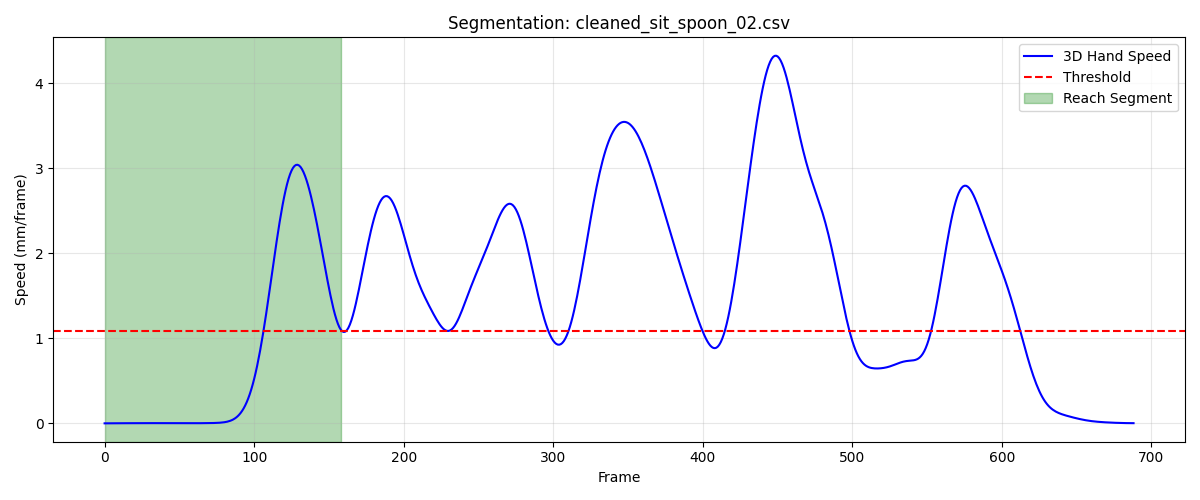

The file beside this chart, header and first rows:
frame, sub_frame, shoulderr_x, shoulderr_y, shoulderr_z, humr1_x, humr1_y, humr1_z, humr2_x, humr2_y, humr2_z, humr3_x, humr3_y, humr3_z, humr4_x, humr4_y, humr4_z, humr5_x, humr5_y, humr5_z, humr6_x, humr6_y, humr6_z, humr7_x
1, 0, 189.1, -612.5, 316.9, 244.8, -521.1, 195, 257.7, -477.3, 138.2, 254.6, -563, 165.5, 192.1, -484.3, 187.6, 261.6, -535.4, 113.8, 212.1, -459.9, 139.7, 226.8
2, 0, 189.1, -612.5, 316.9, 244.8, -521.1, 195, 257.7, -477.3, 138.2, 254.6, -563, 165.5, 192.1, -484.2, 187.6, 261.6, -535.5, 113.8, 212.1, -459.9, 139.7, 226.7
3, 0, 189.1, -612.4, 316.9, 244.8, -521.2, 195, 257.7, -477.3, 138.2, 254.5, -563, 165.5, 192.1, -484.2, 187.6, 261.6, -535.5, 113.7, 212.1, -459.9, 139.7, 226.7
4, 0, 189.1, -612.4, 316.9, 244.8, -521.2, 195, 257.7, -477.3, 138.2, 254.5, -563, 165.5, 192.1, -484.2, 187.6, 261.6, -535.5, 113.7, 212.1, -459.9, 139.7, 226.6
5, 0, 189.1, -612.4, 316.9, 244.8, -521.2, 195, 257.7, -477.3, 138.2, 254.5, -563, 165.5, 192.1, -484.2, 187.6, 261.5, -535.5, 113.7, 212.1, -459.9, 139.7, 226.6
6, 0, 189.1, -612.4, 316.9, 244.8, -521.2, 195, 257.7, -477.3, 138.2, 254.5, -563, 165.4, 192.1, -484.2, 187.6, 261.5, -535.5, 113.7, 212.1, -459.9, 139.6, 226.6
7, 0, 189.1, -612.4, 316.9, 244.8, -521.1, 195, 257.7, -477.3, 138.1, 254.5, -563, 165.4, 192.1, -484.2, 187.6, 261.5, -535.5, 113.7, 212.1, -459.9, 139.6, 226.6
8, 0, 189.1, -612.4, 316.8, 244.7, -521.1, 194.9, 257.6, -477.3, 138.1, 254.5, -563, 165.4, 192, -484.2, 187.5, 261.5, -535.4, 113.7, 212, -459.9, 139.6, 226.5
9, 0, 189.1, -612.4, 316.8, 244.7, -521.1, 194.9, 257.6, -477.3, 138.1, 254.4, -563, 165.4, 192, -484.2, 187.5, 261.5, -535.4, 113.7, 212, -459.9, 139.6, 226.5
10, 0, 189.1, -612.4, 316.8, 244.7, -521.1, 194.9, 257.6, -477.3, 138.1, 254.4, -563, 165.4, 192, -484.2, 187.5, 261.5, -535.4, 113.6, 211.9, -459.9, 139.5, 226.5
11, 0, 189.1, -612.4, 316.8, 244.7, -521.1, 194.9, 257.5, -477.3, 138.1, 254.4, -562.9, 165.4, 191.9, -484.2, 187.4, 261.5, -535.4, 113.6, 211.9, -459.9, 139.5, 226.5
12, 0, 189.1, -612.4, 316.8, 244.7, -521.1, 194.9, 257.5, -477.3, 138, 254.4, -562.9, 165.4, 191.9, -484.2, 187.4, 261.5, -535.4, 113.6, 211.9, -459.9, 139.5, 226.5
13, 0, 189, -612.4, 316.7, 244.6, -521.1, 194.8, 257.5, -477.3, 138, 254.4, -562.9, 165.4, 191.9, -484.2, 187.4, 261.5, -535.4, 113.6, 211.9, -459.9, 139.4, 226.5
14, 0, 189, -612.4, 316.7, 244.6, -521.1, 194.8, 257.5, -477.3, 138, 254.4, -562.9, 165.3, 191.9, -484.2, 187.3, 261.5, -535.4, 113.6, 211.9, -459.9, 139.4, 226.5
15, 0, 189, -612.4, 316.7, 244.6, -521.1, 194.8, 257.5, -477.2, 138, 254.4, -562.9, 165.3, 191.9, -484.2, 187.3, 261.5, -535.4, 113.6, 211.9, -459.9, 139.4, 226.5
16, 0, 189, -612.4, 316.7, 244.6, -521.1, 194.8, 257.5, -477.2, 138, 254.4, -562.9, 165.3, 191.9, -484.2, 187.3, 261.5, -535.4, 113.5, 211.9, -459.9, 139.4, 226.6
17, 0, 189, -612.3, 316.6, 244.6, -521.1, 194.8, 257.5, -477.2, 137.9, 254.4, -562.9, 165.3, 191.9, -484.2, 187.3, 261.5, -535.4, 113.5, 211.9, -459.9, 139.3, 226.6
18, 0, 189, -612.3, 316.6, 244.6, -521, 194.7, 257.6, -477.2, 137.9, 254.4, -562.9, 165.3, 191.9, -484.2, 187.2, 261.5, -535.4, 113.5, 211.9, -459.9, 139.3, 226.6
19, 0, 189, -612.3, 316.6, 244.6, -521, 194.7, 257.6, -477.2, 137.9, 254.4, -562.9, 165.3, 191.9, -484.2, 187.2, 261.5, -535.4, 113.5, 211.9, -459.9, 139.3, 226.6
20, 0, 189, -612.2, 316.6, 244.6, -521, 194.7, 257.6, -477.2, 137.9, 254.4, -562.9, 165.2, 191.9, -484.2, 187.2, 261.5, -535.4, 113.5, 211.9, -459.9, 139.3, 226.6
21, 0, 189, -612.2, 316.6, 244.6, -521, 194.7, 257.6, -477.2, 137.9, 254.4, -562.8, 165.2, 191.9, -484.2, 187.2, 261.5, -535.3, 113.5, 211.9, -459.9, 139.2, 226.6
22, 0, 189, -612.2, 316.6, 244.6, -521, 194.6, 257.6, -477.2, 137.8, 254.4, -562.8, 165.2, 191.9, -484.1, 187.1, 261.5, -535.3, 113.4, 211.9, -459.9, 139.2, 226.6
23, 0, 189, -612.1, 316.5, 244.6, -521, 194.6, 257.6, -477.1, 137.8, 254.4, -562.8, 165.2, 191.9, -484.1, 187.1, 261.5, -535.3, 113.4, 211.9, -459.8, 139.2, 226.7
24, 0, 189, -612.1, 316.5, 244.6, -521, 194.5, 257.6, -477.1, 137.8, 254.5, -562.8, 165.2, 191.9, -484.1, 187.1, 261.5, -535.3, 113.4, 211.9, -459.8, 139.1, 226.7
25, 0, 189.1, -612.1, 316.5, 244.6, -520.9, 194.5, 257.6, -477.1, 137.8, 254.5, -562.7, 165.2, 191.9, -484.1, 187, 261.5, -535.3, 113.4, 211.9, -459.8, 139.1, 226.7
26, 0, 189.1, -612.1, 316.5, 244.6, -520.9, 194.5, 257.6, -477.1, 137.7, 254.5, -562.7, 165.1, 191.9, -484.1, 187, 261.6, -535.2, 113.3, 211.9, -459.8, 139.1, 226.7
27, 0, 189.1, -612.1, 316.5, 244.6, -520.9, 194.4, 257.6, -477.1, 137.7, 254.5, -562.7, 165.1, 191.9, -484.1, 186.9, 261.6, -535.2, 113.3, 211.9, -459.8, 139, 226.7
28, 0, 189.1, -612.1, 316.4, 244.6, -520.9, 194.4, 257.6, -477.1, 137.7, 254.5, -562.7, 165.1, 191.9, -484.1, 186.9, 261.6, -535.2, 113.3, 211.9, -459.8, 139, 226.7
29, 0, 189.1, -612.2, 316.4, 244.6, -521, 194.4, 257.6, -477.1, 137.6, 254.5, -562.7, 165, 191.9, -484.1, 186.9, 261.6, -535.3, 113.2, 211.9, -459.9, 139, 226.6
30, 0, 189.2, -612.2, 316.4, 244.6, -521, 194.4, 257.6, -477.1, 137.6, 254.6, -562.7, 165, 192, -484.1, 186.9, 261.6, -535.3, 113.2, 211.9, -459.9, 139, 226.6
31, 0, 189.2, -612.2, 316.3, 244.7, -521, 194.3, 257.6, -477.1, 137.6, 254.6, -562.8, 164.9, 192, -484.2, 186.9, 261.6, -535.3, 113.2, 212, -459.9, 139, 226.6
32, 0, 189.2, -612.3, 316.3, 244.7, -521, 194.3, 257.6, -477.1, 137.6, 254.6, -562.8, 164.9, 192, -484.2, 186.9, 261.6, -535.3, 113.1, 212, -459.9, 139, 226.6
33, 0, 189.2, -612.3, 316.3, 244.8, -521, 194.3, 257.7, -477.2, 137.5, 254.6, -562.8, 164.9, 192, -484.2, 186.8, 261.6, -535.3, 113.1, 212, -459.9, 138.9, 226.6
34, 0, 189.3, -612.3, 316.2, 244.8, -521.1, 194.3, 257.7, -477.2, 137.5, 254.6, -562.8, 164.8, 192.1, -484.2, 186.8, 261.6, -535.4, 113, 212, -459.9, 138.9, 226.6
35, 0, 189.3, -612.3, 316.2, 244.8, -521.1, 194.3, 257.7, -477.2, 137.5, 254.6, -562.9, 164.8, 192.1, -484.2, 186.8, 261.6, -535.4, 113, 212, -459.9, 138.9, 226.6
36, 0, 189.3, -612.3, 316.2, 244.8, -521.1, 194.3, 257.7, -477.2, 137.5, 254.6, -562.9, 164.8, 192.1, -484.3, 186.8, 261.7, -535.4, 113, 212.1, -459.9, 138.9, 226.7
37, 0, 189.3, -612.4, 316.2, 244.8, -521.1, 194.3, 257.7, -477.2, 137.5, 254.7, -562.9, 164.8, 192.1, -484.3, 186.8, 261.7, -535.4, 113, 212.1, -459.9, 138.9, 226.7
38, 0, 189.3, -612.4, 316.1, 244.8, -521, 194.3, 257.7, -477.2, 137.5, 254.7, -562.9, 164.8, 192.1, -484.3, 186.7, 261.7, -535.4, 113, 212, -459.9, 138.9, 226.7
39, 0, 189.3, -612.4, 316.1, 244.8, -521, 194.3, 257.7, -477.2, 137.4, 254.7, -562.8, 164.8, 192.1, -484.3, 186.7, 261.7, -535.4, 113, 212, -459.9, 138.8, 226.7
40, 0, 189.3, -612.4, 316.1, 244.8, -521, 194.3, 257.7, -477.2, 137.4, 254.7, -562.8, 164.8, 192, -484.3, 186.7, 261.7, -535.3, 113, 212, -459.9, 138.8, 226.7
41, 0, 189.3, -612.3, 316.1, 244.8, -521, 194.3, 257.7, -477.1, 137.4, 254.7, -562.8, 164.8, 192, -484.3, 186.7, 261.7, -535.3, 113, 212, -459.9, 138.8, 226.7
42, 0, 189.3, -612.3, 316.1, 244.8, -521, 194.3, 257.7, -477.1, 137.4, 254.7, -562.8, 164.8, 192, -484.3, 186.7, 261.7, -535.3, 113, 212, -459.9, 138.8, 226.7
43, 0, 189.3, -612.3, 316.1, 244.8, -521, 194.3, 257.6, -477.1, 137.4, 254.7, -562.8, 164.8, 192, -484.3, 186.7, 261.7, -535.3, 113, 212, -459.9, 138.8, 226.7
44, 0, 189.3, -612.3, 316.1, 244.8, -521, 194.3, 257.6, -477.1, 137.4, 254.6, -562.8, 164.8, 192, -484.3, 186.6, 261.7, -535.3, 113, 212, -459.9, 138.8, 226.7
45, 0, 189.3, -612.3, 316.1, 244.8, -521, 194.3, 257.6, -477.1, 137.4, 254.6, -562.8, 164.8, 192, -484.3, 186.6, 261.7, -535.3, 113, 212, -459.9, 138.8, 226.7
46, 0, 189.3, -612.3, 316.1, 244.8, -521, 194.2, 257.6, -477.2, 137.4, 254.6, -562.8, 164.7, 192, -484.3, 186.6, 261.7, -535.4, 113, 212, -459.9, 138.8, 226.7
47, 0, 189.3, -612.3, 316.1, 244.8, -521, 194.2, 257.6, -477.2, 137.4, 254.6, -562.8, 164.7, 192, -484.3, 186.6, 261.7, -535.4, 112.9, 212, -460, 138.8, 226.7
48, 0, 189.3, -612.4, 316.1, 244.8, -521, 194.2, 257.6, -477.2, 137.4, 254.6, -562.9, 164.7, 192, -484.3, 186.6, 261.7, -535.4, 112.9, 212, -460, 138.8, 226.7
49, 0, 189.3, -612.4, 316.1, 244.8, -521, 194.2, 257.6, -477.2, 137.4, 254.6, -562.9, 164.7, 192, -484.3, 186.6, 261.7, -535.4, 112.9, 212, -460, 138.8, 226.7
50, 0, 189.3, -612.4, 316.1, 244.8, -521.1, 194.2, 257.6, -477.2, 137.4, 254.6, -562.9, 164.7, 192, -484.4, 186.6, 261.7, -535.4, 112.9, 212, -460, 138.8, 226.7
51, 0, 189.3, -612.4, 316, 244.8, -521.1, 194.2, 257.6, -477.2, 137.4, 254.6, -562.9, 164.7, 192, -484.4, 186.6, 261.7, -535.4, 112.9, 212, -460, 138.8, 226.6
52, 0, 189.4, -612.4, 316, 244.8, -521.1, 194.2, 257.6, -477.2, 137.3, 254.6, -562.9, 164.7, 192, -484.4, 186.6, 261.7, -535.4, 112.9, 212, -460, 138.7, 226.6
53, 0, 189.4, -612.4, 316, 244.8, -521.1, 194.2, 257.6, -477.2, 137.3, 254.6, -562.9, 164.7, 192, -484.4, 186.6, 261.7, -535.4, 112.8, 211.9, -460, 138.7, 226.6
54, 0, 189.4, -612.4, 316, 244.8, -521.1, 194.2, 257.6, -477.2, 137.3, 254.6, -562.9, 164.6, 192, -484.4, 186.5, 261.7, -535.4, 112.8, 211.9, -460, 138.7, 226.6
55, 0, 189.4, -612.4, 316, 244.8, -521.1, 194.1, 257.6, -477.2, 137.3, 254.6, -562.9, 164.6, 191.9, -484.4, 186.5, 261.7, -535.4, 112.8, 211.9, -460, 138.7, 226.6
56, 0, 189.4, -612.5, 316, 244.8, -521.1, 194.1, 257.6, -477.2, 137.3, 254.6, -562.9, 164.6, 191.9, -484.4, 186.5, 261.7, -535.4, 112.8, 211.9, -460, 138.7, 226.5
57, 0, 189.4, -612.5, 315.9, 244.8, -521.1, 194.1, 257.6, -477.2, 137.2, 254.6, -562.9, 164.6, 191.9, -484.4, 186.5, 261.7, -535.4, 112.8, 211.9, -460, 138.6, 226.5
58, 0, 189.4, -612.5, 315.9, 244.8, -521.1, 194.1, 257.6, -477.2, 137.2, 254.7, -562.9, 164.6, 191.9, -484.5, 186.4, 261.7, -535.4, 112.8, 211.9, -460, 138.6, 226.5
59, 0, 189.4, -612.5, 315.9, 244.8, -521.1, 194.1, 257.6, -477.2, 137.2, 254.7, -562.9, 164.6, 191.9, -484.5, 186.4, 261.7, -535.4, 112.8, 211.9, -460, 138.6, 226.5
60, 0, 189.5, -612.5, 315.9, 244.8, -521.1, 194.1, 257.6, -477.2, 137.2, 254.7, -562.9, 164.6, 191.9, -484.5, 186.4, 261.7, -535.4, 112.7, 211.9, -460, 138.6, 226.5
... 99 more rows
